Dataset: CataractDetectionModel (GitHub, subhadyuti64/CataractDetectionModel). Classes: immature cataract, mature cataract.

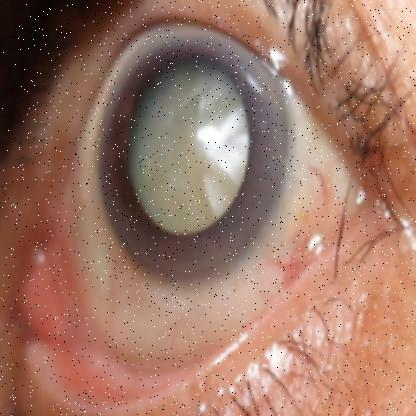
Label: mature cataract

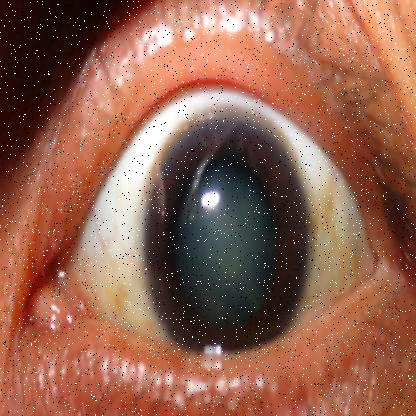
Label: immature cataract

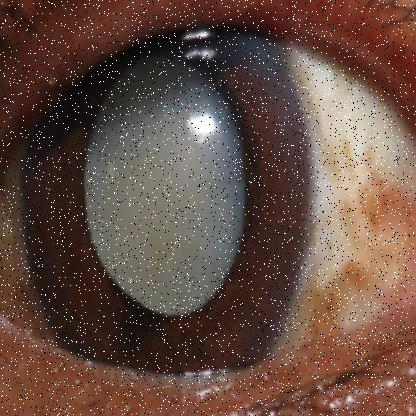
Label: mature cataract

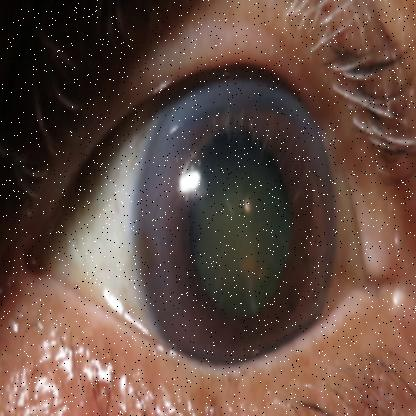
Label: immature cataract

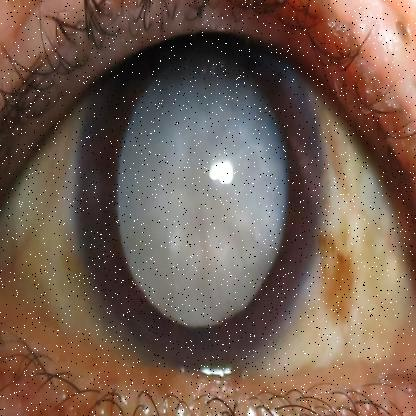
Label: mature cataract

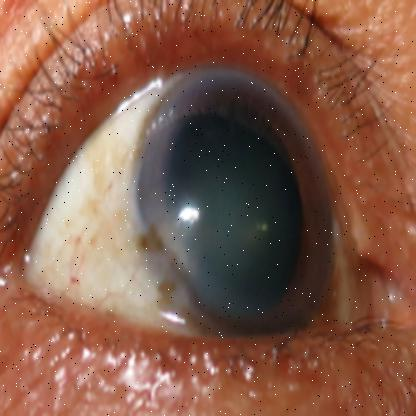
Label: immature cataract
